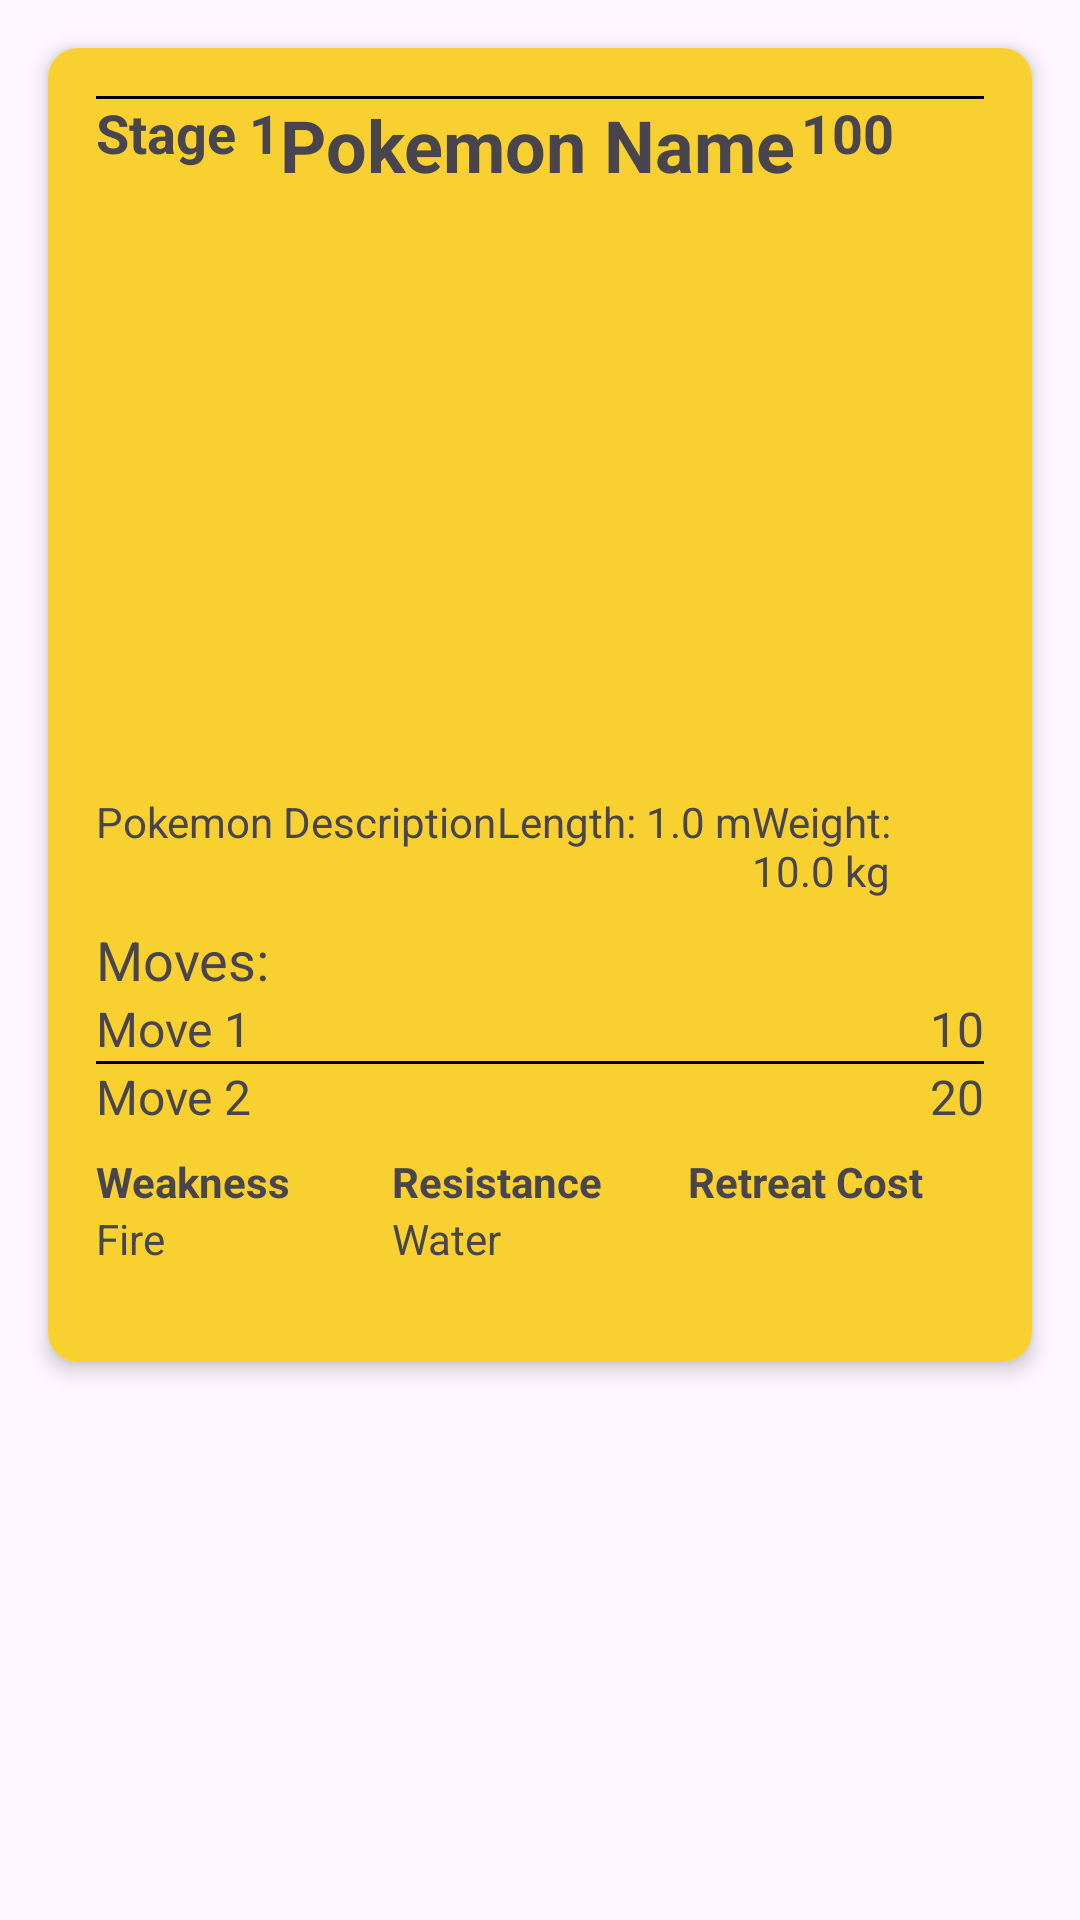

Write the Android layout XML for this screen, with the resource values it uses.
<!-- AndroidManifest.xml: application theme Theme.PokeDexViewer -->
<!-- res/layout/card_layout.xml -->
<?xml version="1.0" encoding="utf-8"?>
<LinearLayout xmlns:android="http://schemas.android.com/apk/res/android"
    xmlns:app="http://schemas.android.com/apk/res-auto"
    android:layout_width="match_parent"
    android:layout_height="match_parent"
    android:background="transparent">
<androidx.cardview.widget.CardView
    android:layout_width="match_parent"
    android:layout_height="wrap_content"
    android:layout_margin="16dp"
    app:cardCornerRadius="10dp"
    app:cardElevation="4dp">

    <RelativeLayout
        android:layout_width="match_parent"
        android:layout_height="438dp"
        android:background="#F8D030"
        android:padding="16dp">

        <LinearLayout
            android:id="@+id/top_left_container"
            android:layout_width="wrap_content"
            android:layout_height="wrap_content"
            android:layout_alignParentStart="true"
            android:orientation="vertical">

            <TextView
                android:id="@+id/pokemonStageTextView"
                android:layout_width="wrap_content"
                android:layout_height="wrap_content"
                android:text="Stage 1"
                android:textSize="18sp"
                android:textStyle="bold" />

            <ImageView
                android:id="@+id/pokemonStageImageView"
                android:layout_width="30dp"
                android:layout_height="30dp"
                android:src="@drawable/ic_launcher_background" />
        </LinearLayout>

        <TextView
            android:id="@+id/pokemonNameTextView"
            android:layout_width="wrap_content"
            android:layout_height="wrap_content"
            android:layout_toEndOf="@id/top_left_container"
            android:gravity="center_horizontal"
            android:text="Pokemon Name"
            android:textSize="24sp"
            android:textStyle="bold"
            android:layout_gravity="center_horizontal"/>

        <ImageView
            android:id="@+id/pokemonImageView"
            android:layout_width="200dp"
            android:layout_height="200dp"
            android:layout_below="@id/pokemonNameTextView"
            android:layout_centerHorizontal="true"
            android:src="@drawable/ic_launcher_background" />

        <LinearLayout
            android:id="@+id/top_right_container"
            android:layout_width="wrap_content"
            android:layout_height="wrap_content"
            android:layout_alignParentEnd="true"
            android:orientation="horizontal">

            <TextView
                android:id="@+id/pokemonHPTextView"
                android:layout_width="wrap_content"
                android:layout_height="wrap_content"
                android:layout_marginStart="8dp"
                android:text="100"
                android:textSize="18sp"
                android:textStyle="bold" />
            <ImageView
                android:id="@+id/pokemonTypeImageView"
                android:layout_width="30dp"
                android:layout_height="30dp"
                android:src="@drawable/ic_launcher_background" />
        </LinearLayout>

        <LinearLayout
            android:id="@+id/pokemonStatsLayout"
            android:layout_width="match_parent"
            android:layout_height="wrap_content"
            android:layout_below="@id/pokemonImageView"
            android:orientation="horizontal">

            <TextView
                android:id="@+id/pokemonDescriptionTextView"
                android:layout_width="wrap_content"
                android:layout_height="match_parent"
                android:text="Pokemon Description"
                android:textSize="14sp" />

            <TextView
                android:id="@+id/pokemonLengthTextView"
                android:layout_width="wrap_content"
                android:layout_height="match_parent"
                android:text="Length: 1.0 m"
                android:textSize="14sp" />

            <TextView
                android:id="@+id/pokemonWeightTextView"
                android:layout_width="wrap_content"
                android:layout_height="match_parent"
                android:text="Weight: 10.0 kg"
                android:textSize="14sp" />
        </LinearLayout>

        <TextView
            android:id="@+id/movesLabel"
            android:layout_width="match_parent"
            android:layout_height="wrap_content"
            android:layout_below="@id/pokemonStatsLayout"
            android:layout_marginTop="8dp"
            android:text="Moves:"
            android:textSize="18sp" />

        <LinearLayout
            android:id="@+id/movesContainer"
            android:layout_width="match_parent"
            android:layout_height="wrap_content"
            android:layout_below="@id/movesLabel"
            android:orientation="vertical">

            <LinearLayout
                android:layout_width="match_parent"
                android:layout_height="wrap_content"
                android:orientation="horizontal">

                <TextView
                    android:id="@+id/pokemonMove1TextView"
                    android:layout_width="0dp"
                    android:layout_height="wrap_content"
                    android:layout_weight="1"
                    android:text="Move 1"
                    android:textSize="16sp" />

                <TextView
                    android:id="@+id/pokemonMove1PowerTextView"
                    android:layout_width="wrap_content"
                    android:layout_height="wrap_content"
                    android:text="10"
                    android:textSize="16sp" />
            </LinearLayout>

            <View
                android:layout_width="match_parent"
                android:layout_height="1dp"
                android:background="@android:color/black" />

            <LinearLayout
                android:layout_width="match_parent"
                android:layout_height="wrap_content"
                android:orientation="horizontal">

                <TextView
                    android:id="@+id/pokemonMove2TextView"
                    android:layout_width="0dp"
                    android:layout_height="wrap_content"
                    android:layout_weight="1"
                    android:text="Move 2"
                    android:textSize="16sp" />

                <TextView
                    android:id="@+id/pokemonMove2PowerTextView"
                    android:layout_width="wrap_content"
                    android:layout_height="wrap_content"
                    android:text="20"
                    android:textSize="16sp" />
            </LinearLayout>
        </LinearLayout>
        <View
            android:layout_width="match_parent"
            android:layout_height="1dp"
            android:background="@android:color/black" />
        <LinearLayout
            android:id="@+id/weaknessResistanceLayout"
            android:layout_width="match_parent"
            android:layout_height="wrap_content"
            android:layout_below="@id/movesContainer"
            android:layout_marginTop="8dp"
            android:orientation="horizontal">

            <LinearLayout
                android:layout_width="0dp"
                android:layout_height="wrap_content"
                android:layout_weight="1"
                android:orientation="vertical">

                <TextView
                    android:layout_width="wrap_content"
                    android:layout_height="wrap_content"
                    android:text="Weakness"
                    android:textSize="14sp"
                    android:textStyle="bold" />

                <TextView
                    android:id="@+id/pokemonWeaknessTextView"
                    android:layout_width="wrap_content"
                    android:layout_height="wrap_content"
                    android:text="Fire"
                    android:textSize="14sp" />
            </LinearLayout>

            <LinearLayout
                android:layout_width="0dp"
                android:layout_height="wrap_content"
                android:layout_weight="1"
                android:orientation="vertical">

                <TextView
                    android:layout_width="wrap_content"
                    android:layout_height="wrap_content"
                    android:text="Resistance"
                    android:textSize="14sp"
                    android:textStyle="bold" />

                <TextView
                    android:id="@+id/pokemonResistanceTextView"
                    android:layout_width="wrap_content"
                    android:layout_height="wrap_content"
                    android:text="Water"
                    android:textSize="14sp" />
            </LinearLayout>

            <LinearLayout
                android:layout_width="0dp"
                android:layout_height="wrap_content"
                android:layout_weight="1"
                android:orientation="vertical">

                <TextView
                    android:layout_width="wrap_content"
                    android:layout_height="wrap_content"
                    android:text="Retreat Cost"
                    android:textSize="14sp"
                    android:textStyle="bold" />

                <ImageView
                    android:id="@+id/pokemonRetreatCostImageView"
                    android:layout_width="30dp"
                    android:layout_height="30dp"
                    android:layout_gravity="center_horizontal"
                    android:src="@drawable/ic_launcher_background" />
            </LinearLayout>
        </LinearLayout>

        <TextView
            android:id="@+id/copyrightTextView"
            android:layout_width="match_parent"
            android:layout_height="wrap_content"
            android:layout_below="@id/weaknessResistanceLayout"
            android:layout_alignParentBottom="true"
            android:layout_marginTop="8dp"
            android:gravity="center_horizontal"
            android:text="Illus. Mitsuhiro Arita  © 1995, 96, 98 Nintendo, Creatures, GAMEFREAK."
            android:textSize="10sp" />

    </RelativeLayout>
</androidx.cardview.widget.CardView>
</LinearLayout>
<!-- resources referenced by this layout -->
<resources>
  <style name="Theme.PokeDexViewer" parent="Base.Theme.PokeDexViewer" />
  <style name="Base.Theme.PokeDexViewer" parent="Theme.Material3.DayNight.NoActionBar">
          
          
      </style>
</resources>
